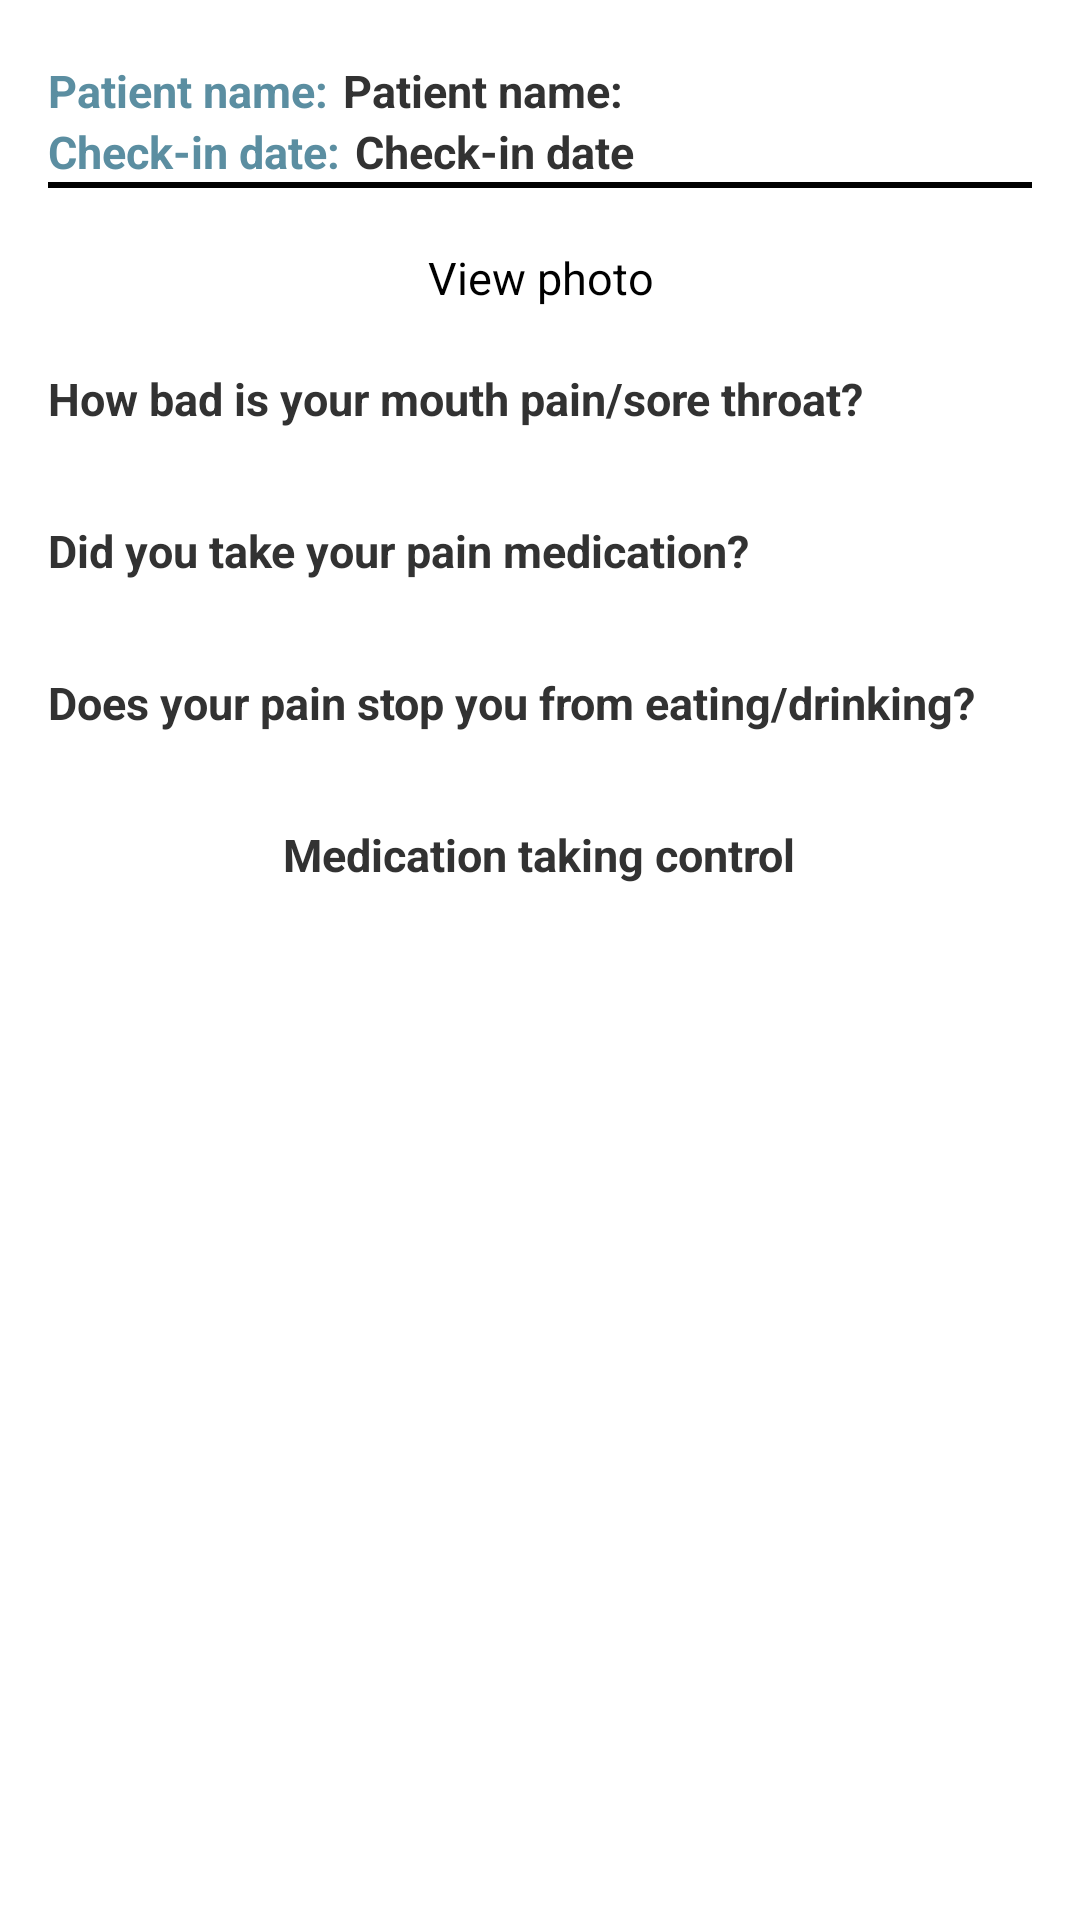

Here is an Android app screen rendered from its layout file. Give the layout XML and the strings, colors and styles it references.
<!-- AndroidManifest.xml: application theme Symptom -->
<!-- res/layout/activity_checkin_detail.xml -->
<ScrollView xmlns:tools="http://schemas.android.com/tools"
    xmlns:android="http://schemas.android.com/apk/res/android"    
    android:layout_width="wrap_content"
    android:layout_height="wrap_content"
    tools:context="org.coursera.symptom.activity.patient.CheckinActivity" >

    <LinearLayout
        android:id="@+id/llCheckinDetail"
        android:layout_width="match_parent"
        android:layout_height="wrap_content"
        android:orientation="vertical"
        android:paddingBottom="@dimen/activity_vertical_margin"
        android:paddingLeft="@dimen/activity_horizontal_margin"
        android:paddingRight="@dimen/activity_horizontal_margin"
        android:paddingTop="@dimen/activity_vertical_margin" >

        <LinearLayout
            android:layout_width="match_parent"
            android:layout_height="wrap_content"
            android:orientation="horizontal" >

            <TextView
                android:id="@+id/tvLabelPatient"
                style="@style/label_header"
                android:layout_width="wrap_content"
                android:layout_height="wrap_content"
                android:text="@string/patientName" />

            <TextView
                android:id="@+id/tvPatientName"
                style="@style/text_info_header"
                android:layout_width="wrap_content"
                android:layout_height="wrap_content"
                android:text="@string/patientName" />
        </LinearLayout>

        <LinearLayout
            android:layout_width="match_parent"
            android:layout_height="wrap_content"
            android:orientation="horizontal" >

            <TextView
                android:id="@+id/tvLabelCheckinDate"
                style="@style/label_header"
                android:layout_width="wrap_content"
                android:layout_height="wrap_content"
                android:text="@string/label_date" />

            <TextView
                android:id="@+id/tvCheckinDate"
                style="@style/text_info_header"
                android:layout_width="wrap_content"
                android:layout_height="wrap_content"
                android:text="@string/date" />
        </LinearLayout>

        <View
            android:layout_width="fill_parent"
            android:layout_height="2dp"
            android:background="@color/black" />
        
        <LinearLayout 
             android:layout_width="match_parent"
             android:layout_height="wrap_content"
             android:orientation="vertical"
             android:gravity="center"
             android:paddingTop="@dimen/field_top_margin">             
             <Button
                android:id="@+id/btViewPhoto"
                style="@style/normal_button"
                android:layout_width="wrap_content"
                android:layout_height="wrap_content"
                android:text="@string/view_photo" />             
         </LinearLayout>

        <LinearLayout
            android:layout_width="match_parent"
            android:layout_height="wrap_content"
            android:orientation="vertical"
            android:paddingTop="@dimen/field_top_margin" >

            <TextView
                android:id="@+id/tvLabelHowbad"
                style="@style/label_normal_bold"
                android:layout_width="wrap_content"
                android:layout_height="wrap_content"
                android:text="@string/label_howbad" />

            <TextView
                android:id="@+id/tvHowBad"
                style="@style/response"
                android:layout_width="wrap_content"
                android:layout_height="wrap_content"
                android:text="" />
        </LinearLayout>

        <LinearLayout
            android:layout_width="match_parent"
            android:layout_height="wrap_content"
            android:orientation="vertical"
            android:paddingTop="@dimen/field_top_margin" >

            <TextView
                android:id="@+id/tvLabelTakeMedication"
                style="@style/label_normal_bold"
                android:layout_width="wrap_content"
                android:layout_height="wrap_content"
                android:text="@string/label_takemedication" />

            <TextView
                android:id="@+id/tvTakeMedication"
                style="@style/response"
                android:layout_width="wrap_content"
                android:layout_height="wrap_content"
                android:text="" />
        </LinearLayout>

        <LinearLayout
            android:layout_width="match_parent"
            android:layout_height="wrap_content"
            android:orientation="vertical"
            android:paddingTop="@dimen/field_top_margin" >

            <TextView
                android:id="@+id/tvLabelPainStop"
                style="@style/label_normal_bold"
                android:layout_width="wrap_content"
                android:layout_height="wrap_content"
                android:text="@string/label_painstop" />

            <TextView
                android:id="@+id/tvPainStop"
                style="@style/response"
                android:layout_width="wrap_content"
                android:layout_height="wrap_content"
                android:text="" />
        </LinearLayout>               
         
         <LinearLayout
            android:id="@+id/llTakeMedicationControl" 
            android:layout_width="match_parent"
            android:layout_height="wrap_content"
            android:orientation="vertical"
            android:paddingTop="@dimen/field_top_margin" 
            android:gravity="center">
            <TextView
                android:id="@+id/tvLabelTakeMedicationControl"
                style="@style/label_normal_bold"
                android:layout_width="wrap_content"
                android:layout_height="wrap_content"
                android:text="@string/label_medication_control" />
         </LinearLayout>         
         
    </LinearLayout>

</ScrollView>
<!-- resources referenced by this layout -->
<resources>
  <color name="black">#000000</color>
  <dimen name="activity_horizontal_margin">16dp</dimen>
  <dimen name="activity_vertical_margin">20dp</dimen>
  <dimen name="field_top_margin">10dp</dimen>
  <string name="date">Check-in date</string>
  <string name="label_date">Check-in date:</string>
  <string name="label_howbad">How bad is your mouth pain/sore throat?</string>
  <string name="label_medication_control">Medication taking control</string>
  <string name="label_painstop">Does your pain stop you from eating/drinking?</string>
  <string name="label_takemedication">Did you take your pain medication?</string>
  <string name="patientName">Patient name:</string>
  <string name="view_photo">View photo</string>
  <style name="label_header">
          <item name="android:textSize">15sp</item>
          <item name="android:textStyle">bold</item>
          <item name="android:paddingRight">@dimen/field_label_right_margin</item>     
          <item name="android:paddingLeft">0dp</item>
          <item name="android:textColor">@color/symptom_color</item>
      </style>
  <style name="label_normal_bold">
          <item name="android:textSize">15sp</item>
          <item name="android:textStyle">bold</item>
      </style>
  <style name="normal_button" parent="ButtonSymptom">
          <item name="android:textSize">15sp</item>
          <item name="android:minHeight">40dp</item>
      </style>
  <style name="response">
          <item name="android:textSize">15sp</item>                
      </style>
  <style name="text_info_header">
          <item name="android:textSize">15sp</item>
          <item name="android:textStyle">bold</item>
      </style>
  <style name="Symptom" parent="@style/_Symptom" />
  <dimen name="field_label_right_margin">5dp</dimen>
  <color name="symptom_color">#5b8ea1</color>
  <style name="ButtonSymptom" parent="android:Widget.Holo.Light.Button">
  	  <item name="android:background">@drawable/symptom_btn_default_holo_light</item>
    </style>
  <style name="AutoCompleteTextViewSymptom" parent="android:Widget.Holo.Light.AutoCompleteTextView">
        <item name="android:dropDownSelector">@drawable/symptom_list_selector_holo_light</item>
  	    <item name="android:background">@drawable/symptom_edit_text_holo_light</item>
    </style>
  <style name="ImageButtonSymptom" parent="android:Widget.Holo.Light.ImageButton">
  	  <item name="android:background">@drawable/symptom_btn_default_holo_light</item>
    </style>
  <style name="SpinnerSymptom" parent="android:Widget.Holo.Light.Spinner">
        <item name="android:background">@drawable/symptom_spinner_background_holo_light</item>
        <item name="android:dropDownSelector">@drawable/symptom_list_selector_holo_light</item>
    </style>
  <!-- drawable symptom_activated_background_holo_light (drawable) -->
  <?xml version="1.0" encoding="utf-8"?>
  <selector xmlns:android="http://schemas.android.com/apk/res/android">
      <item android:state_activated="true" android:drawable="@drawable/symptom_list_activated_holo" />
      <item android:drawable="@android:color/transparent" />
  </selector>
  <style name="ActionBarSymptom" parent="@android:style/Widget.Holo.Light.ActionBar.Solid.Inverse">
       <item name="android:background">@drawable/actionbar_background</item>
    </style>
  <!-- drawable symptom_list_selector_background_transition_holo_light (drawable) -->
  <?xml version="1.0" encoding="utf-8"?>
  <transition xmlns:android="http://schemas.android.com/apk/res/android">
      <item android:drawable="@drawable/symptom_list_pressed_holo_light"  />
      <item android:drawable="@drawable/symptom_list_longpressed_holo"  />
  </transition>
  <!-- drawable actionbar_background (drawable) -->
  <?xml version="1.0" encoding="utf-8"?>
  <shape xmlns:android="http://schemas.android.com/apk/res/android" android:shape="rectangle"> 
      <solid android:color="@color/symptom_color" /> 
  </shape>
</resources>
